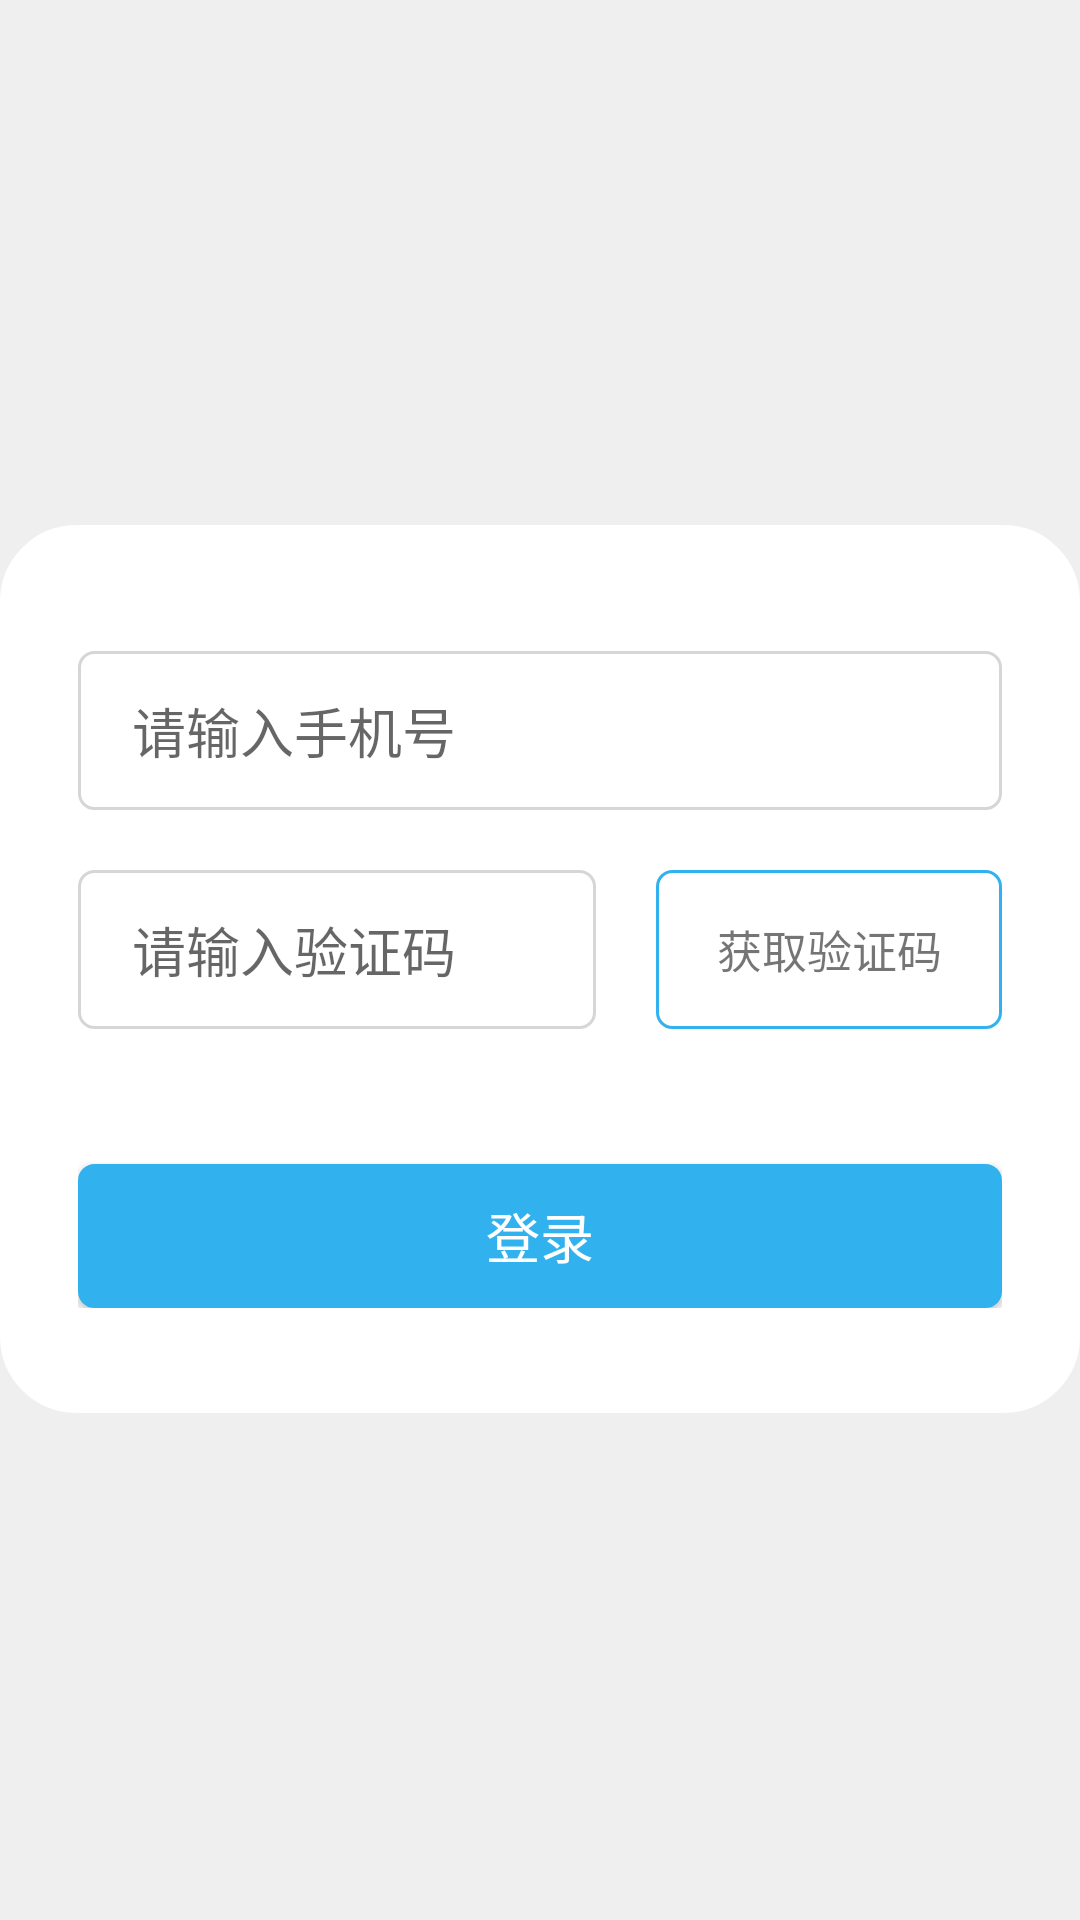

Produce the Android XML layout that renders to this screen, including the resource entries it uses.
<!-- AndroidManifest.xml: application theme Theme.AppCompat.Light.NoActionBar -->
<!-- res/layout/activity_login.xml -->
<?xml version="1.0" encoding="utf-8"?>
<FrameLayout xmlns:android="http://schemas.android.com/apk/res/android"
    xmlns:app="http://schemas.android.com/apk/res-auto"
    android:layout_width="match_parent"
    android:layout_height="match_parent"
    android:background="#EFEFEF"
    android:orientation="vertical">

    <ImageView
        android:layout_width="match_parent"
        android:layout_height="244dp"
        android:background="@drawable/login"
        app:layout_constraintBottom_toBottomOf="parent"
        app:layout_constraintLeft_toLeftOf="parent"
        app:layout_constraintRight_toRightOf="parent"
        app:layout_constraintTop_toTopOf="parent" />

    <LinearLayout

        android:layout_width="match_parent"
        android:layout_height="wrap_content"
        android:layout_marginTop="175dp"
        android:background="@drawable/shape_background"
        android:orientation="vertical"
        android:paddingLeft="26dp"
        android:paddingRight="26dp"
        android:paddingBottom="35dp">

        <EditText
            android:id="@+id/et_phone_number"
            android:paddingLeft="18dp"
            android:background="@drawable/shape_botton_dark"
            android:layout_width="match_parent"
            android:layout_height="53dp"
            android:layout_marginTop="42dp"

            android:hint="请输入手机号" />


        <LinearLayout
            android:layout_width="match_parent"
            android:layout_height="53dp"
            android:layout_marginTop="20dp"
            android:orientation="horizontal">

            <EditText
                android:id="@+id/et_Verification_code"
                android:paddingLeft="18dp"

                android:layout_width="0dp"
                android:layout_height="match_parent"
                android:layout_weight="1.5"
                android:background="@drawable/shape_botton_dark"
                android:hint="请输入验证码" />


            <View
                android:layout_width="20dp"
                android:layout_height="wrap_content" />

            <TextView
                android:id="@+id/tv_getVerification"
                android:layout_width="0dp"
                android:layout_height="match_parent"
                android:layout_weight="1"
                android:textSize="15sp"
                android:background="@drawable/shape_botton"
                android:gravity="center"
                android:text="获取验证码" />


        </LinearLayout>

        <Button
            android:id="@+id/bt_login"
            android:textColor="#FFFFFF"
            android:textSize="18sp"
            android:layout_width="match_parent"
            android:layout_height="wrap_content"
            android:layout_marginTop="45dp"
            android:background="@drawable/shape_background_login"
            android:text="登录" />


    </LinearLayout>


</FrameLayout>
<!-- resources referenced by this layout -->
<resources>
  <!-- drawable shape_background (drawable) -->
  <?xml version="1.0" encoding="utf-8"?>
  <shape xmlns:android="http://schemas.android.com/apk/res/android"
  
      android:shape="rectangle">
  
  
      
  
      
      <solid android:color="#FFFFFF" />
  
      
      <stroke
          android:width="1dp"
          android:color="#ffffffff"
          />
  
      
      <corners
          android:radius="25dp"
          />
  
  
  
  </shape>
  <!-- drawable shape_background_login (drawable) -->
  <?xml version="1.0" encoding="utf-8"?>
  <shape xmlns:android="http://schemas.android.com/apk/res/android"
  
      android:shape="rectangle">
  
  
      
  
      
      <solid android:color="#ff31b2ef" />
  
      
      <stroke
          android:width="1dp"
          android:color="#ff31b2ef"
          />
  
      
      <corners
          android:radius="5dp"
          />
  
  
  
  </shape>
  <!-- drawable shape_botton (drawable) -->
  <?xml version="1.0" encoding="utf-8"?>
  <shape xmlns:android="http://schemas.android.com/apk/res/android"
  
      android:shape="rectangle">
  
  
      
  
      
      <solid android:color="#FFFFFF" />
  
      
      <stroke
          android:width="1dp"
          android:color="#31B2EF"
          />
  
      
      <corners
          android:radius="5dp"
          />
  
  
  
  </shape>
  <!-- drawable shape_botton_dark (drawable) -->
  <?xml version="1.0" encoding="utf-8"?>
  <shape xmlns:android="http://schemas.android.com/apk/res/android"
  
      android:shape="rectangle">
  
  
      
  
      
      <solid android:color="#FFFFFF" />
  
      
      <stroke
          android:width="1dp"
          android:color="#D6D6D6"
          />
  
      
      <corners
          android:radius="5dp"
          />
  
  
  
  </shape>
</resources>
